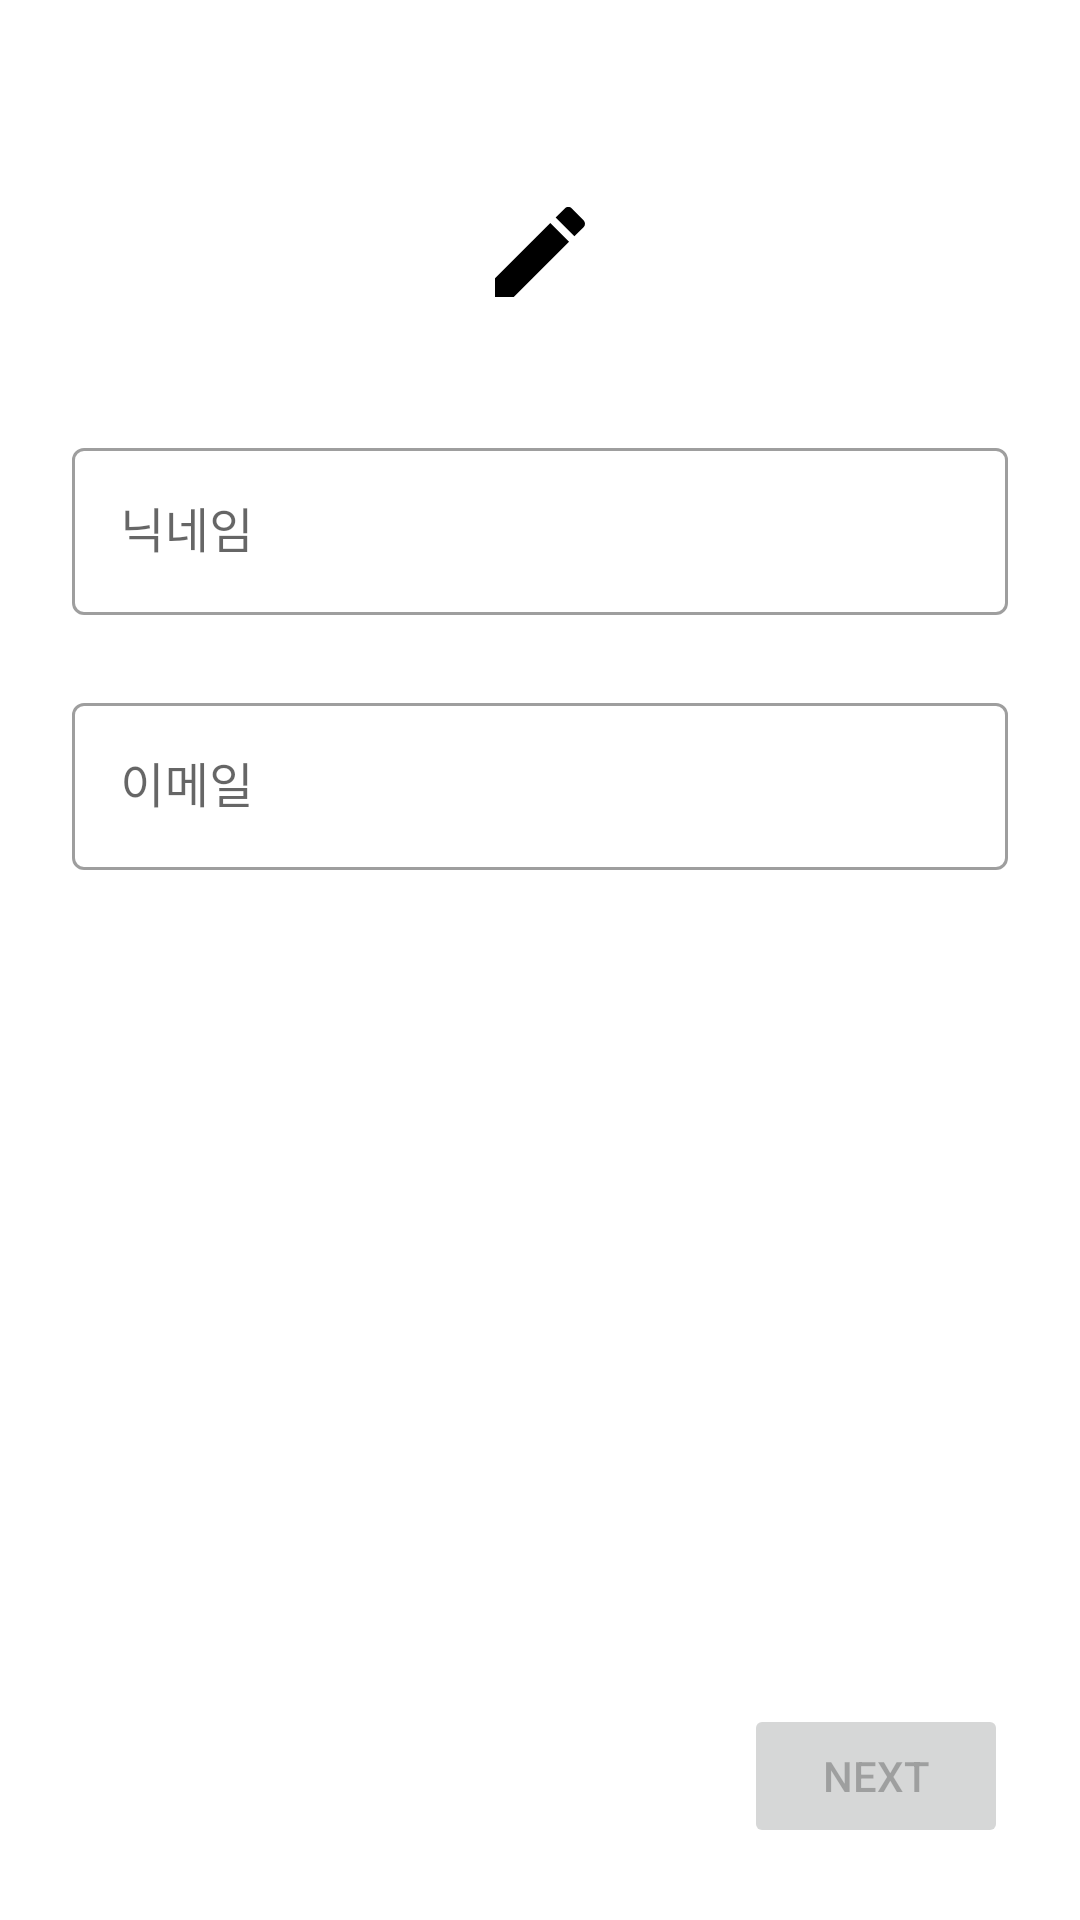

The Android layout XML behind this screen, and the referenced resources:
<!-- AndroidManifest.xml: application theme Theme.Mailapp -->
<!-- res/layout/activity_login.xml -->
<?xml version="1.0" encoding="utf-8"?>
<androidx.constraintlayout.widget.ConstraintLayout xmlns:android="http://schemas.android.com/apk/res/android"
    xmlns:app="http://schemas.android.com/apk/res-auto"
    xmlns:tools="http://schemas.android.com/tools"
    android:layout_width="match_parent"
    android:layout_height="match_parent"
    android:padding="24dp"
    tools:context=".view.login.LoginActivity">

    <ImageView
        android:id="@+id/penImageView"
        android:layout_width="40dp"
        android:layout_height="40dp"
        android:layout_marginTop="40dp"
        android:src="@drawable/ic_pen"
        app:layout_constraintEnd_toEndOf="parent"
        app:layout_constraintStart_toStartOf="parent"
        app:layout_constraintTop_toTopOf="parent"
        tools:ignore="ContentDescription" />

    <com.google.android.material.textfield.TextInputLayout
        android:id="@+id/nicknameTextInput"
        style="@style/Widget.MaterialComponents.TextInputLayout.OutlinedBox"
        android:layout_width="match_parent"
        android:layout_height="wrap_content"
        android:layout_marginTop="40dp"
        app:layout_constraintTop_toBottomOf="@id/penImageView">

        <com.google.android.material.textfield.TextInputEditText
            android:id="@+id/nicknameEditText"
            android:layout_width="match_parent"
            android:layout_height="wrap_content"
            android:hint="@string/hint_nickname" />
    </com.google.android.material.textfield.TextInputLayout>

    <com.google.android.material.textfield.TextInputLayout
        android:id="@+id/emailTextInput"
        style="@style/Widget.MaterialComponents.TextInputLayout.OutlinedBox"
        android:layout_width="match_parent"
        android:layout_height="wrap_content"
        android:layout_marginTop="24dp"
        app:layout_constraintTop_toBottomOf="@id/nicknameTextInput">

        <com.google.android.material.textfield.TextInputEditText
            android:id="@+id/emailEditText"
            android:layout_width="match_parent"
            android:layout_height="wrap_content"
            android:hint="@string/hint_email" />
    </com.google.android.material.textfield.TextInputLayout>

    <Button
        android:id="@+id/nextButton"
        android:layout_width="wrap_content"
        android:layout_height="wrap_content"
        android:enabled="false"
        android:text="@string/next"
        app:layout_constraintBottom_toBottomOf="parent"
        app:layout_constraintEnd_toEndOf="parent" />
</androidx.constraintlayout.widget.ConstraintLayout>
<!-- resources referenced by this layout -->
<resources>
  <!-- drawable ic_pen (drawable) -->
  <vector android:height="24dp" android:tint="@color/login_logo_color"
      android:viewportHeight="24" android:viewportWidth="24"
      android:width="24dp" xmlns:android="http://schemas.android.com/apk/res/android">
      <path android:fillColor="@android:color/white" android:pathData="M3,17.25V21h3.75L17.81,9.94l-3.75,-3.75L3,17.25zM20.71,7.04c0.39,-0.39 0.39,-1.02 0,-1.41l-2.34,-2.34c-0.39,-0.39 -1.02,-0.39 -1.41,0l-1.83,1.83 3.75,3.75 1.83,-1.83z"/>
  </vector>
  <string name="hint_email">이메일</string>
  <string name="hint_nickname">닉네임</string>
  <string name="next">Next</string>
  <style name="Theme.Mailapp" parent="Theme.MaterialComponents.DayNight.NoActionBar">
          
          <item name="colorPrimary">@color/purple_500</item>
          <item name="colorPrimaryVariant">@color/purple_700</item>
          <item name="colorOnPrimary">@color/white</item>
          
          <item name="colorSecondary">@color/teal_200</item>
          <item name="colorSecondaryVariant">@color/teal_700</item>
          <item name="colorOnSecondary">@color/black</item>
          
          <item name="android:statusBarColor" tools:targetApi="l">?attr/colorPrimaryVariant</item>
          
      </style>
  <color name="login_logo_color">#FF000000</color>
  <color name="purple_500">#FF6200EE</color>
  <color name="purple_700">#FF3700B3</color>
  <color name="white">#FFFFFFFF</color>
  <color name="teal_200">#FF03DAC5</color>
  <color name="teal_700">#FF018786</color>
  <color name="black">#FF000000</color>
</resources>
